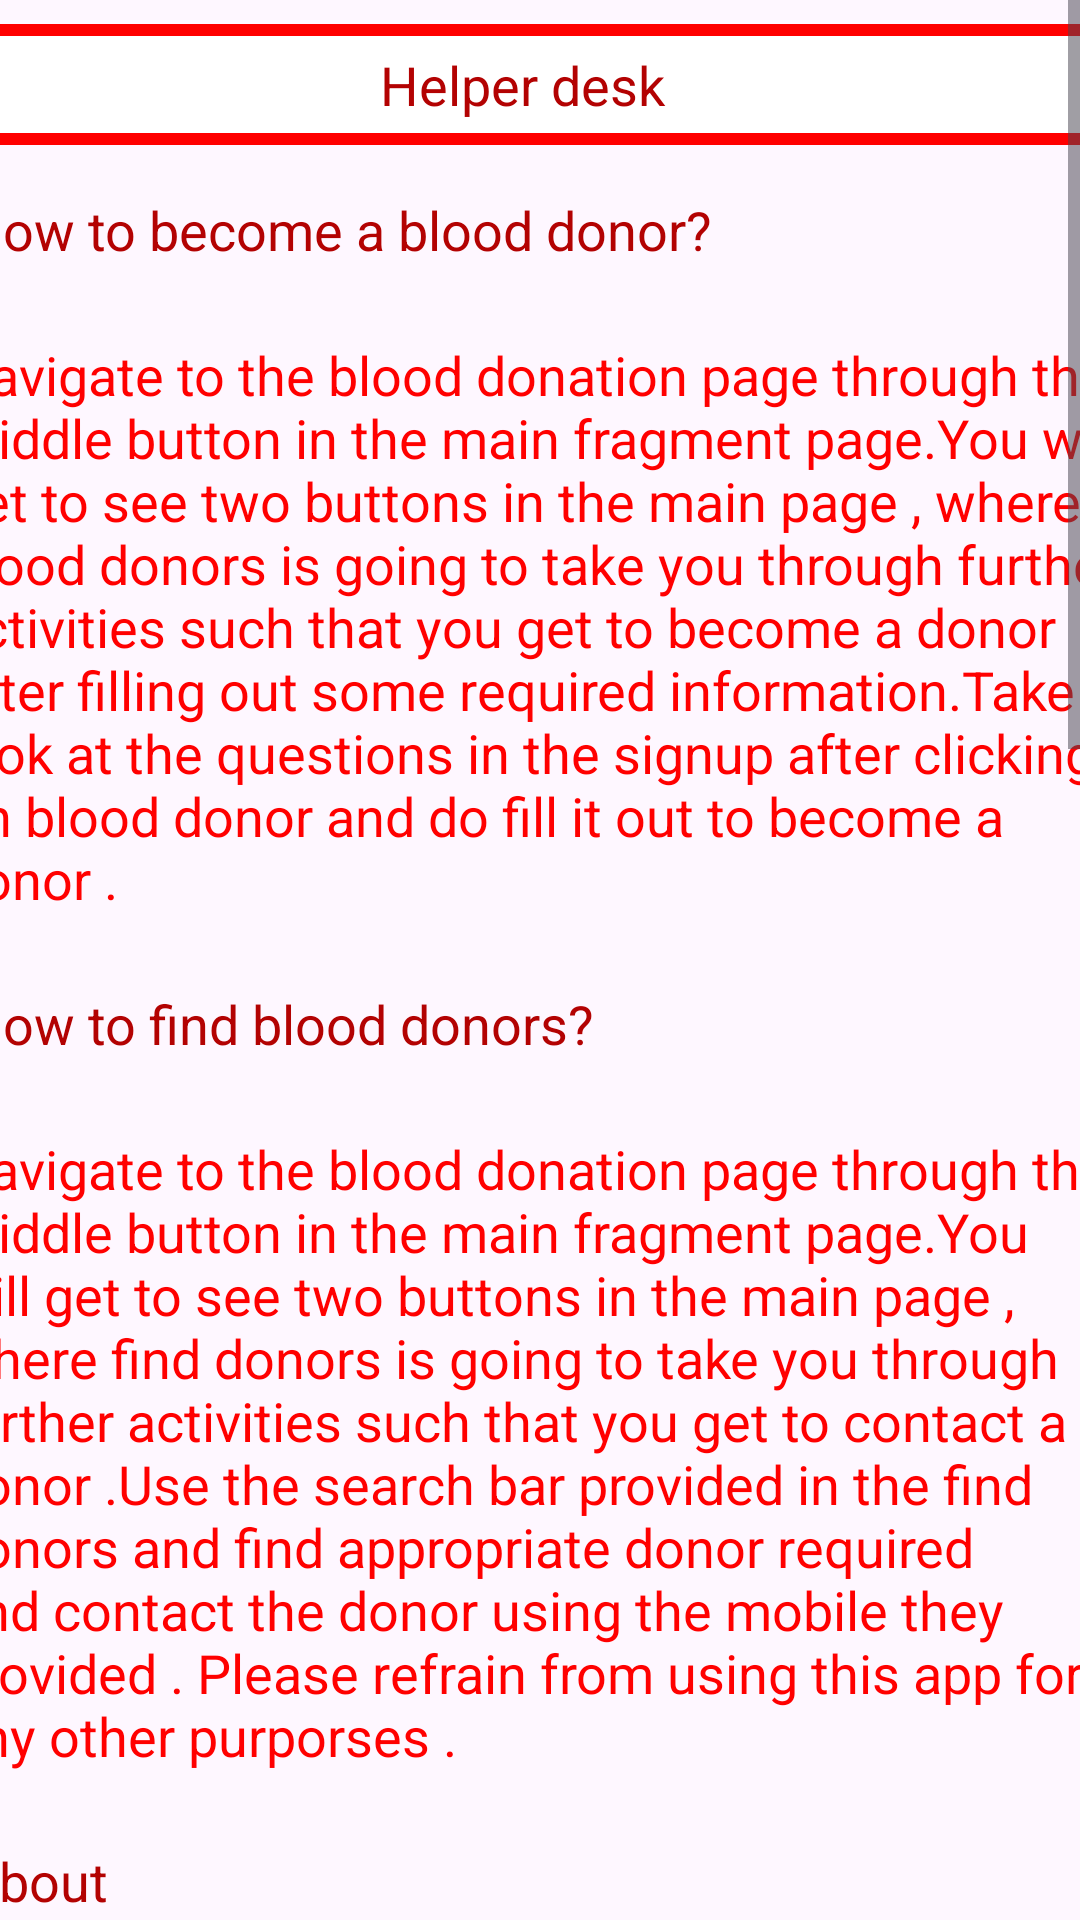

This screen was rendered from an Android layout file. Write that file and the resources it references.
<!-- AndroidManifest.xml: application theme Theme.Homepage -->
<!-- res/layout/fragment_settings.xml -->
<?xml version="1.0" encoding="utf-8"?>
<ScrollView xmlns:android="http://schemas.android.com/apk/res/android"
    xmlns:app="http://schemas.android.com/apk/res-auto"
    xmlns:tools="http://schemas.android.com/tools"
    android:layout_width="match_parent"
    android:layout_height="match_parent"
    tools:context=".SettingsFragment">

    <LinearLayout
        android:layout_width="match_parent"
        android:layout_height="match_parent"
        android:orientation="vertical">
        <TextView
            android:layout_width="409dp"
            android:layout_height="wrap_content"
            android:layout_gravity="center"
            android:layout_marginTop="8dp"
            android:padding="8dp"
            android:text="                                 Helper desk"
            android:background="@drawable/border"
            android:textColor="@color/redbrow"
            android:textSize="18sp"/>

        <TextView
            android:layout_width="409dp"
            android:layout_height="wrap_content"
            android:layout_gravity="center"
            android:layout_marginTop="8dp"
            android:padding="8dp"
            android:text=" How to become a blood donor?"
            android:textColor="@color/redbrow"
            android:textSize="18sp"/>
        <TextView
            android:layout_width="409dp"
            android:layout_height="wrap_content"
            android:layout_gravity="center"
            android:layout_marginTop="8dp"
            android:padding="8dp"
            android:text="Navigate to the blood donation page through the middle button in the main fragment page.You will get to see two buttons in the main page , where blood donors is going to take you through further activities such that you get to become a donor after filling out some required information.Take a look at the questions in the signup after clicking on blood donor and do fill it out to become a donor ."
            android:textColor="@color/red"
            android:textSize="18sp"/>
        <TextView
            android:layout_width="409dp"
            android:layout_height="wrap_content"
            android:layout_gravity="center"
            android:layout_marginTop="8dp"
            android:padding="8dp"
            android:text=" How to find blood donors?"
            android:textColor="@color/redbrow"
            android:textSize="18sp"/>
        <TextView
            android:layout_width="409dp"
            android:layout_height="wrap_content"
            android:layout_gravity="center"
            android:layout_marginTop="8dp"
            android:padding="8dp"
            android:text="Navigate to the blood donation page through the middle button in the main fragment page.You will get to see two buttons in the main page , where find donors is going to take you through further activities such that you get to contact a donor .Use the search bar provided in the find donors and find appropriate donor required and contact the donor using the mobile they provided . Please refrain from using this app for any other purporses ."
            android:textColor="@color/red"
            android:textSize="18sp"/>
        <TextView
            android:layout_width="409dp"
            android:layout_height="wrap_content"
            android:layout_gravity="center"
            android:layout_marginTop="8dp"
            android:padding="8dp"
            android:text=" About"
            android:textColor="@color/redbrow"
            android:textSize="18sp"/>
        <TextView
            android:layout_width="409dp"
            android:layout_height="wrap_content"
            android:layout_gravity="center"
            android:layout_marginTop="8dp"
            android:padding="8dp"
            android:text="A blood donation app can help connect blood donors with individuals in urgent need of blood. Timely access to blood donations can save lives, particularly in critical situations like accidents, surgeries, and medical conditions requiring transfusions.

An app can efficiently match blood donors with recipients based on blood type, location, and availability. This ensures that the right type of blood reaches those who need it, reducing the time and effort required to find donors.

By creating an app, you can raise awareness about the importance of blood donation and encourage more people to become donors. This can have a positive impact on the overall blood donation rates in your community.

A user-friendly app makes it convenient for both donors and recipients to navigate through the donation process. Donors can easily register, schedule appointments, and find donation centers, while recipients can quickly request and receive blood.

An app can provide real-time updates on blood donation drives, events, and urgent needs in a particular area. This helps donors stay informed and engaged with donation opportunities.

Blood shortages are a common concern in many places. By creating an app that connects donors and recipients efficiently, you contribute to reducing shortages and ensuring a steady supply of blood.

An app can foster a sense of community among blood donors. People who donate blood regularly may appreciate being part of a community that values their contributions.

Some apps may include features to track a donor's health and donation history. This can help ensure that donors are eligible and healthy to donate, leading to safer blood transfusions.

Collaborating with local blood banks, hospitals, and healthcare organizations can help you create a comprehensive app that addresses the specific needs of your region.

Creating a blood donation app allows you to make a significant positive impact on society. Your app can contribute to saving lives, improving healthcare, and raising awareness about the importance of blood donation."
            android:textColor="@color/red"
            android:textSize="18sp"/>

    </LinearLayout>


</ScrollView>
<!-- resources referenced by this layout -->
<resources>
  <color name="red">#FF0000</color>
  <color name="redbrow">#B30202</color>
  <!-- drawable border (drawable) -->
  <?xml version="1.0" encoding="utf-8"?>
  <shape xmlns:android="http://schemas.android.com/apk/res/android"
      android:shape="rectangle">
  
      <corners
          android:radius="20dp"/>
      <stroke
          android:color="@color/red"
          android:width="4dp"/>
      <solid
          android:color="@color/white"/>
  
  </shape>
  <style name="Theme.Homepage" parent="Base.Theme.Homepage" />
  <color name="white">#FFFFFFFF</color>
  <style name="Base.Theme.Homepage" parent="Theme.Material3.DayNight.NoActionBar">
          
          
          <item name="colorPrimary">@color/red</item>
      </style>
</resources>
